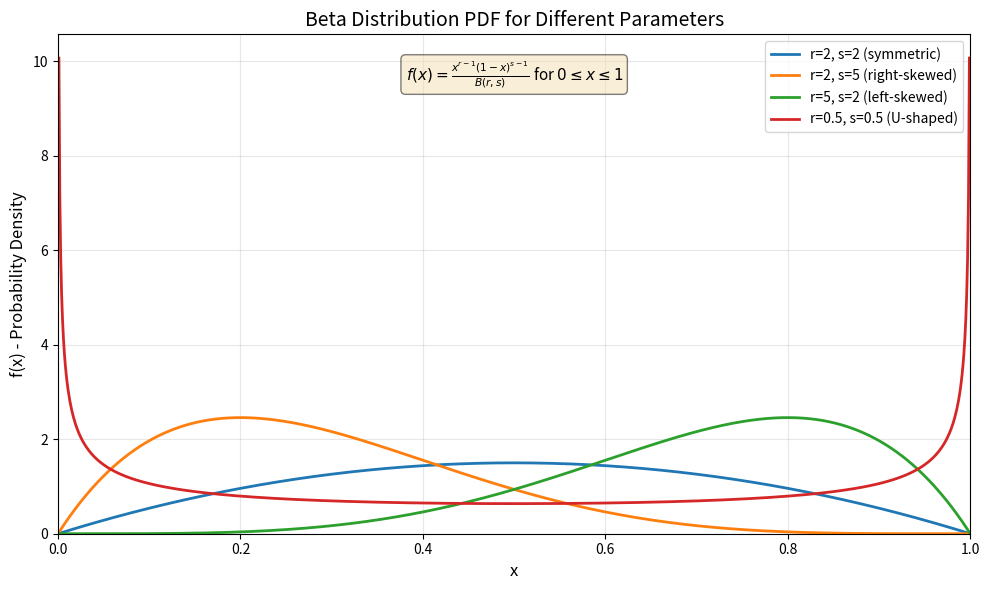

Source code (Python):
import numpy as np
import matplotlib.pyplot as plt
from scipy.stats import beta
from scipy.special import beta as beta_function

def beta_pdf(x, r, s):
    """
    Calculate the Beta distribution PDF
    
    Parameters:
    -----------
    x : float or array-like
        Value(s) at which to evaluate the PDF
    r : float
        Shape parameter (r > 0)
    s : float
        Shape parameter (s > 0)
    
    Returns:
    --------
    pdf : float or array-like
        PDF value(s)
    """
    # Beta function B(r,s)
    B_rs = beta_function(r, s)
    
    # Calculate PDF
    if isinstance(x, (int, float)):
        if 0 <= x <= 1:
            return (x**(r-1) * (1-x)**(s-1)) / B_rs
        else:
            return 0
    else:
        # For array input
        pdf = np.zeros_like(x)
        mask = (x >= 0) & (x <= 1)
        pdf[mask] = (x[mask]**(r-1) * (1-x[mask])**(s-1)) / B_rs
        return pdf

# Example: Plot Beta distribution with different parameters
x = np.linspace(0, 1, 1000)

# Different parameter combinations
params = [
    (2, 2, 'r=2, s=2 (symmetric)'),
    (2, 5, 'r=2, s=5 (right-skewed)'),
    (5, 2, 'r=5, s=2 (left-skewed)'),
    (0.5, 0.5, 'r=0.5, s=0.5 (U-shaped)')
]

plt.figure(figsize=(10, 6))

for r, s, label in params:
    pdf = beta_pdf(x, r, s)
    plt.plot(x, pdf, label=label, linewidth=2)

plt.title('Beta Distribution PDF for Different Parameters', fontsize=14)
plt.xlabel('x', fontsize=12)
plt.ylabel('f(x) - Probability Density', fontsize=12)
plt.legend(fontsize=10)
plt.grid(True, alpha=0.3)
plt.xlim(0, 1)
plt.ylim(0, None)

# Add formula as text
formula_text = r'$f(x) = \frac{x^{r-1}(1-x)^{s-1}}{B(r,s)}$ for $0 \leq x \leq 1$'
plt.text(0.5, plt.ylim()[1]*0.95, formula_text, 
         ha='center', va='top', fontsize=11, 
         bbox=dict(boxstyle='round', facecolor='wheat', alpha=0.5))

plt.tight_layout()
plt.show()

# Verify with scipy
print("\nVerification with scipy.stats.beta:")
print(f"Custom PDF at x=0.5 (r=2, s=2): {beta_pdf(0.5, 2, 2):.6f}")
print(f"Scipy PDF at x=0.5 (r=2, s=2): {beta.pdf(0.5, 2, 2):.6f}")
